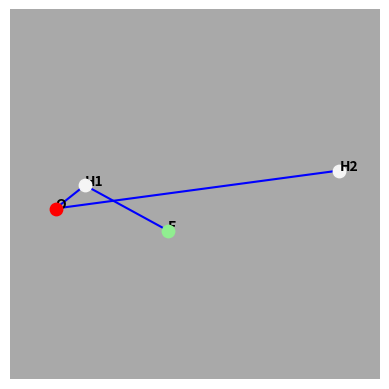

Recreate this plot in Python.
import numpy as np
from numpy import linalg
import matplotlib.pyplot as plt
from mpl_toolkits.mplot3d import Axes3D

class Element:

    def __init__(self, color="red", size=1, label=""):
        self.X = 0
        self.Y = 0
        self.Z = 0
        self.color = color
        self.size = 20 * 4 * size
        self.label = label

def calculate_coords(R1, R2, R3, A1, A2, D1):
    # Convert to radians
    A1_rad = np.radians(A1)
    A2_rad = np.radians(A2)
    D1_rad = np.radians(D1)

    # Elements
    # Colors: https://en.wikipedia.org/wiki/CPK_coloring
    H1 = Element(color="whitesmoke",  size=1, label="H1")
    H2 = Element(color="whitesmoke",  size=1, label="H2")
    O  = Element(color="red",        size=1, label="O")
    F  = Element(color="lightgreen", size=1, label="F")

    # Calculate points coordenates
    O.X = 0
    O.Y = 0
    O.Z = 0

    H1.X = 0
    H1.Y = R1
    H1.Z = 0
    
    H2.X = np.sin(A1_rad) * R2
    H2.Y = np.cos(A1_rad) * R2
    H2.Z = 0

    F.Y = (R1 - R3 * np.cos(A2_rad)) / R1
    # R3 ** 2 = F.X ** 2 + (F.Y - H1.Y) ** 2 + F.Z ** 2
    # np.cos(D1_rad) ** 2 = ( -F.X ** 2 ) / (F.X ** 2 + F.Z ** 2)
    m = np.array([
        [- np.sin(D1_rad) ** 2, np.cos(D1_rad) ** 2],
        [1, 1]
    ])

    m2 = np.array(
        [0, R3 ** 2 - (F.Y -R1) ** 2]
    )

    x = linalg.inv(m) @ m2

    F.X = np.sqrt(x[0])
    F.Z = np.sqrt(x[1])

    return H1, H2, O, F

def plot_config(R1, R2, R3, A1, A2, D1):

    H1, H2, O, F = calculate_coords(R1, R2, R3, A1, A2, D1)

    x = np.array([H1.X, H2.X, O.X, F.X])
    y = np.array([H1.Y, H2.Y, O.Y, F.Y])
    z = np.array([H1.Z, H2.Z, O.Z, F.Z])

    # Configure 3D plot
    fig = plt.figure()
    ax = fig.add_subplot(111, projection='3d')
    ax.set_facecolor('darkgrey')
    ax.axis('off')
    ax.set_xlabel('Eixo X')
    ax.set_ylabel('Eixo Y')
    ax.set_zlabel('Eixo Z')

    # Plotar os pontos
    #ax.scatter(x, y, z, c='r', marker='o')
    ax.scatter(H1.X, H1.Y, H1.Z, c=H1.color, marker='o', s=H1.size)
    ax.scatter(H2.X, H2.Y, H2.Z, c=H2.color, marker='o', s=H2.size)
    ax.scatter(O.X,  O.Y,  O.Z,  c=O.color,  marker='o', s=O.size)
    ax.scatter(F.X,  F.Y,  F.Z,  c=F.color,  marker='o', s=F.size)

    ax.text(H1.X, H1.Y, H1.Z, H1.label, fontweight='bold')
    ax.text(H2.X, H2.Y, H2.Z, H2.label, fontweight='bold')
    ax.text(O.X,  O.Y,  O.Z,  O.label,  fontweight='bold')
    ax.text(F.X,  F.Y,  F.Z,  F.label,  fontweight='bold')

    # Plotar as linhas entre os pontos
    ax.plot([H1.X, O.X], [H1.Y, O.Y], [H1.Z, O.Z], c='b')
    ax.plot([H2.X, O.X], [H2.Y, O.Y], [H2.Z, O.Z], c='b')
    ax.plot([H1.X, F.X], [H1.Y, F.Y], [H1.Z, F.Z], c='b')

    # Ajustar a escala dos eixos para melhor visualização
    ax.auto_scale_xyz([np.min(x), np.max(x)], [np.min(y), np.max(y)], [np.min(z), np.max(z)])

    # Mostrar o plot
    plt.show()

# Valores de exemplo
R1 = 0.9735
R2 = 3.9974
R3 = 0.9220
A1 = 17.51
A2 = 46.76
D1 = 0

'''
R1 = 0.9609
R2 = 0.9609
R3 = 10
A1 = 104.1477
A2 = 300
D1 = 300
'''
# Chamar a função para plotar a configuração
plot_config(R1, R2, R3, A1, A2, D1)
